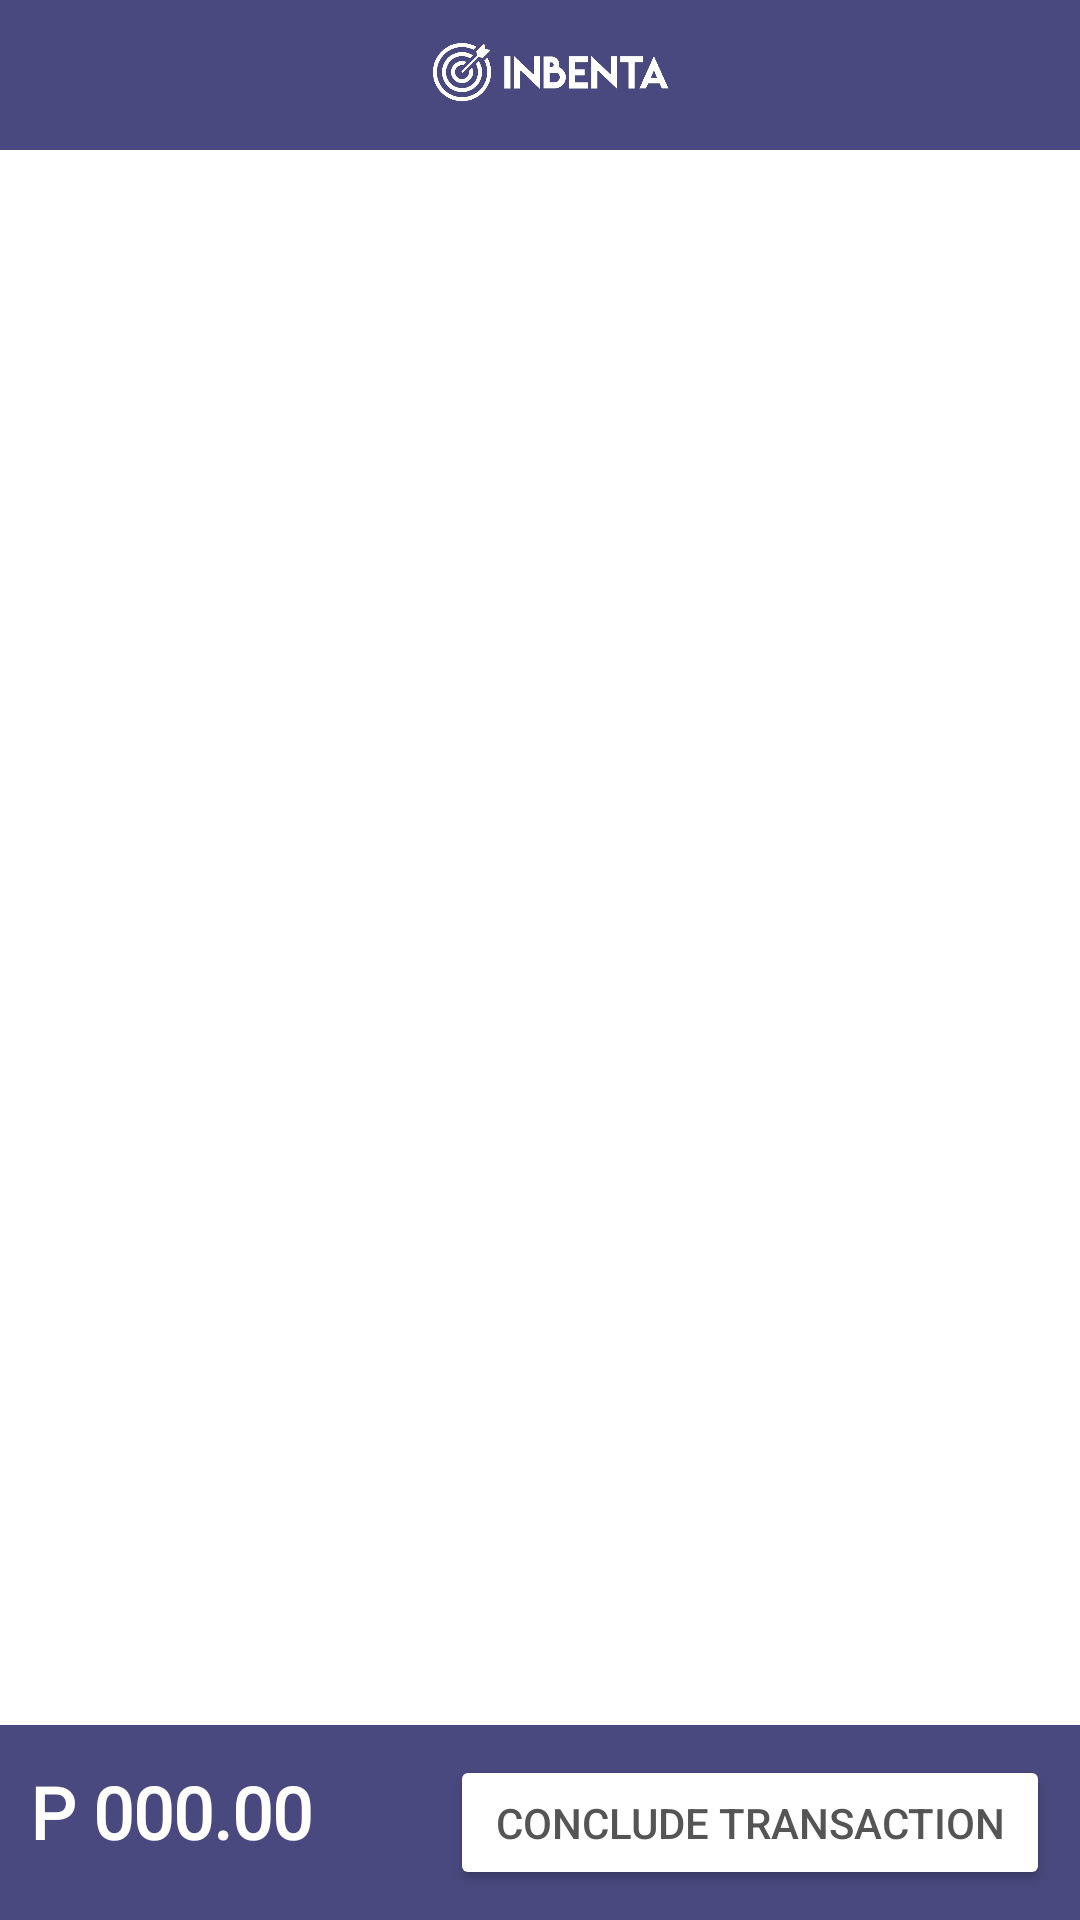

Android layout source for this screen:
<!-- AndroidManifest.xml: application theme Theme.Material3.Dark -->
<!-- res/layout/activity_restock_selected_items.xml -->
<?xml version="1.0" encoding="utf-8"?>
<androidx.constraintlayout.widget.ConstraintLayout xmlns:android="http://schemas.android.com/apk/res/android"
    xmlns:app="http://schemas.android.com/apk/res-auto"
    xmlns:tools="http://schemas.android.com/tools"
    android:layout_width="match_parent"
    android:layout_height="match_parent"
    android:background="@color/white"
    tools:context=".RestockSelectedItems">

    
    <TextView
        android:id="@+id/Header"
        android:layout_width="0dp"
        android:layout_height="50dp"
        android:background="#49497F"
        app:layout_constraintEnd_toEndOf="parent"
        app:layout_constraintHorizontal_bias="0.0"
        app:layout_constraintStart_toStartOf="parent"
        app:layout_constraintTop_toTopOf="parent" />

    <ImageView
        android:id="@+id/logo"
        android:layout_width="82dp"
        android:layout_height="48dp"
        android:contentDescription="logo"
        app:layout_constraintEnd_toEndOf="parent"
        app:layout_constraintHorizontal_bias="0.419"
        app:layout_constraintStart_toEndOf="@+id/imageView10"
        app:layout_constraintTop_toTopOf="parent"
        app:srcCompat="@drawable/rectangle_27" />

    <ImageView
        android:id="@+id/imageView10"
        android:layout_width="35dp"
        android:layout_height="30dp"
        android:layout_marginStart="10dp"
        android:layout_marginTop="10dp"
        android:onClick="torestockscreen"
        app:layout_constraintStart_toStartOf="parent"
        app:layout_constraintTop_toTopOf="parent"
        app:srcCompat="@drawable/back_btn" />
    
    
    <TextView
        android:id="@+id/Menu"
        android:layout_width="0dp"
        android:layout_height="65dp"
        android:background="#49497F"
        app:layout_constraintBottom_toBottomOf="parent"
        app:layout_constraintEnd_toEndOf="parent"
        app:layout_constraintStart_toStartOf="parent" />

    <Button
        android:id="@+id/button6"
        android:layout_width="wrap_content"
        android:layout_height="45dp"
        android:layout_marginEnd="10dp"
        android:layout_marginBottom="10dp"
        android:backgroundTint="@color/white"
        android:paddingLeft="15dp"
        android:paddingRight="15dp"
        android:text="Conclude Transaction"
        android:textColor="#555555"
        app:layout_constraintBottom_toBottomOf="parent"
        app:layout_constraintEnd_toEndOf="parent" />

    <TextView
        android:id="@+id/textView16"
        android:layout_width="140dp"
        android:layout_height="wrap_content"
        android:layout_marginBottom="20dp"
        android:fontFamily="@font/montserrat_bold"
        android:text="P 000.00"
        android:textColor="@color/white"
        android:textSize="24sp"
        android:textStyle="bold"
        app:layout_constraintBottom_toBottomOf="parent"
        app:layout_constraintEnd_toStartOf="@+id/button6"
        app:layout_constraintHorizontal_bias="0.05"
        app:layout_constraintStart_toEndOf="@+id/textView17" />

    <TextView
        android:id="@+id/textView17"
        android:layout_width="wrap_content"
        android:layout_height="wrap_content"
        android:layout_marginStart="10dp"
        android:layout_marginBottom="40dp"
        android:fontFamily="@font/montserrat_black"
        android:textColor="@color/white"
        android:textSize="16sp"
        app:layout_constraintBottom_toBottomOf="parent"
        app:layout_constraintStart_toStartOf="parent"
        tools:text="Total:" />

    

</androidx.constraintlayout.widget.ConstraintLayout>
<!-- resources referenced by this layout -->
<resources>
  <color name="white">#FFFFFFFF</color>
  <!-- drawable rectangle_27: png bitmap (drawable, 205992 bytes) -->
</resources>
